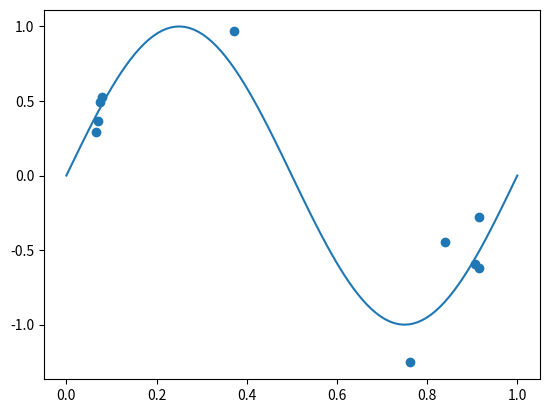
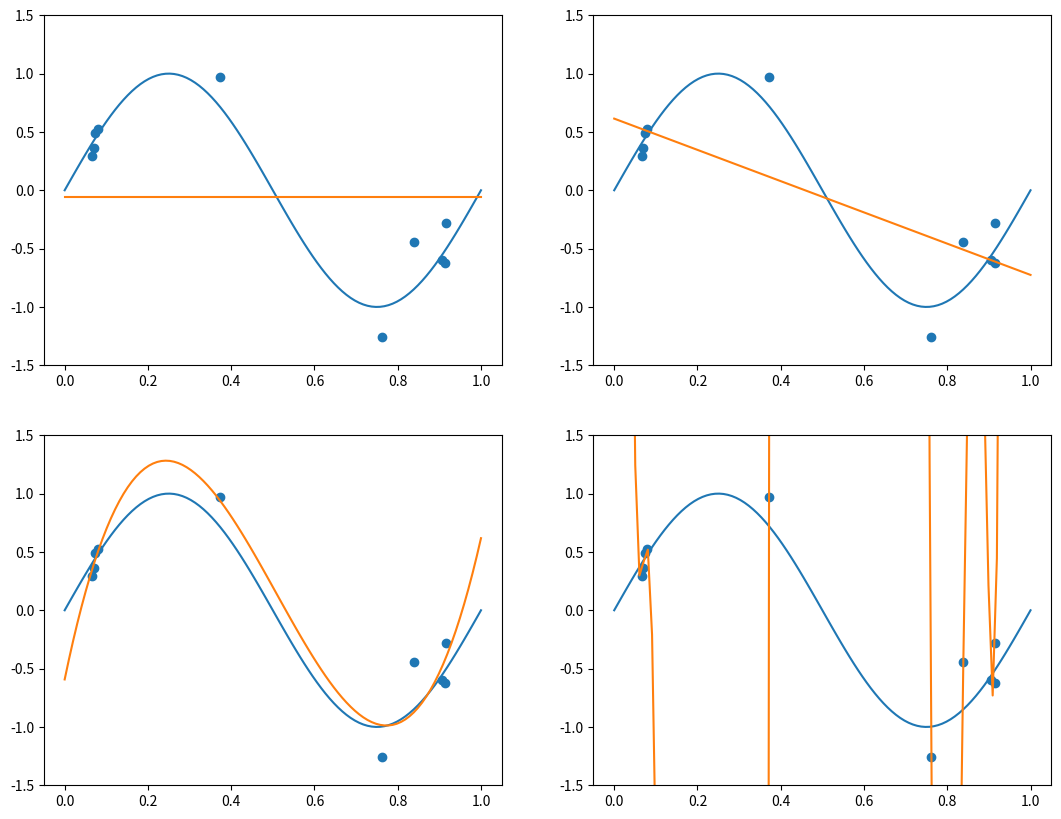
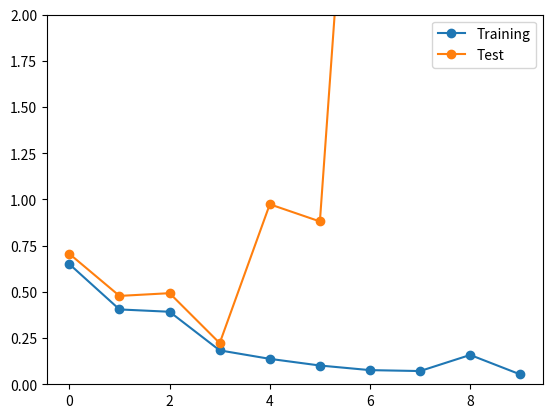
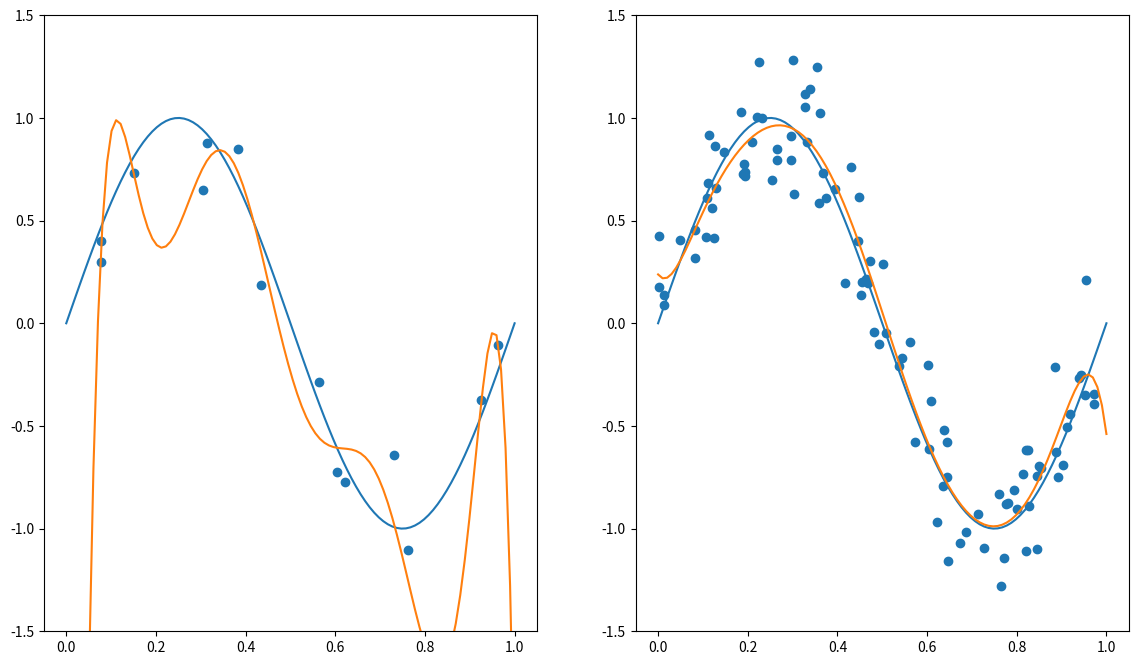
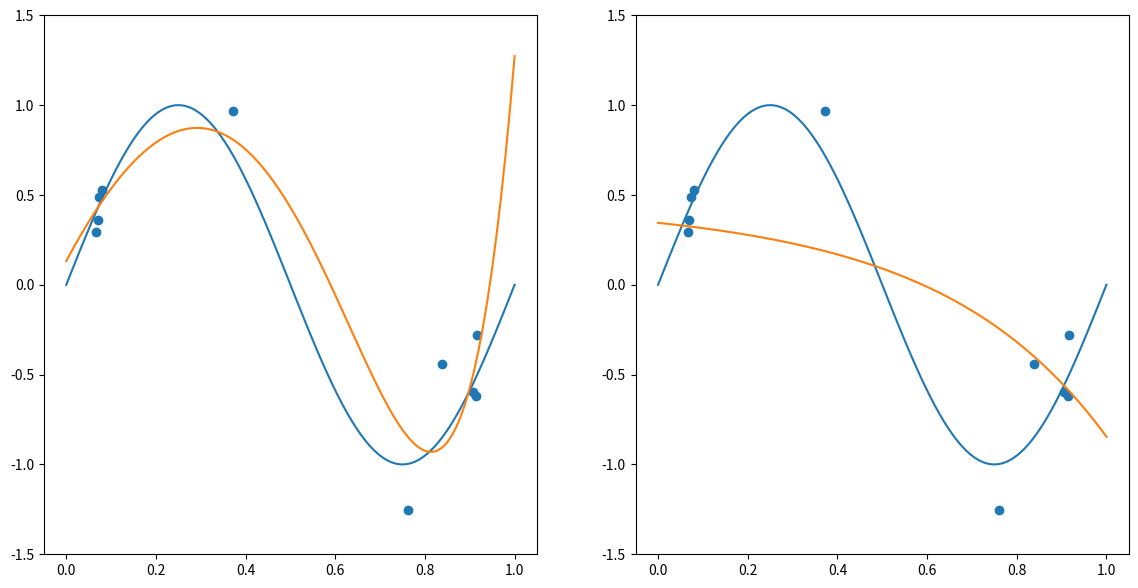

Write Python code to recreate these figures, in order.
import numpy as np
import matplotlib.pyplot as plt

def polynomial(X, M):
    n = X.shape[0]
    new_X = np.ones([n, M+1])
    for i in range(1,M+1):
        new_X[:,[i]] = new_X[:,[i-1]] * X
    return new_X

def model(X,y):
    n,d = X.shape
    w = np.zeros([d,1])
    w = np.linalg.inv(X.T@X)@X.T@y
    return w

def model_reg(X,y,alpha):
    n,d = X.shape
    w = np.zeros([d,1])
    w = np.linalg.inv(X.T@X+alpha*np.eye(d))@X.T@y
    return w

def predict(X,y,w):
    n,d = X.shape
    predict_y = X@w
    loss = 0.5*sum((predict_y-y)**2)
    rms_err = np.sqrt(2*loss/n)
    return predict_y, rms_err

#x = np.array([[1],[2],[3]])
#y= polynomial(x, 2)

x = np.linspace(0,1,100).reshape(-1,1)
y = np.sin(2*np.pi*x)

noise = np.random.normal(loc = 0, scale = 0.2, size = 10).reshape(-1,1)
z = np.random.uniform(size = 10).reshape(-1,1)
zt = np.sin(2*np.pi*z) + noise
plt.figure()
plt.plot(x,y)
plt.scatter(z, zt)

plt.figure(figsize=(13,10))
plt.subplot(221)
M = 0
w = model(polynomial(z,M),zt)
predict_y,rms_err = predict(polynomial(x,M), y, w)
plt.plot(x,y)
plt.scatter(z, zt)
plt.plot(x,predict_y)
plt.ylim(-1.5,1.5)
plt.subplot(222)
M = 1
w = model(polynomial(z,M),zt)
predict_y = polynomial(x,M)@w
plt.plot(x,y)
plt.scatter(z, zt)
plt.plot(x,predict_y)
plt.ylim(-1.5,1.5)
plt.subplot(223)
M = 3
w = model(polynomial(z,M),zt)
predict_y = polynomial(x,M)@w
plt.plot(x,y)
plt.scatter(z, zt)
plt.plot(x,predict_y)
plt.ylim(-1.5,1.5)
plt.subplot(224)
M = 9
w = model(polynomial(z,M),zt)
predict_y,rms_err = predict(polynomial(x,M), y, w)
plt.plot(x,y)
plt.scatter(z, zt)
plt.plot(x,predict_y)
plt.ylim(-1.5,1.5)

# =============================================================================
M = 10
train_error = np.zeros([M,1])
test_error = np.zeros([M,1])
for m in range(M):
    w = model(polynomial(z,m), zt)
    predict_y, train_error[m] = predict(polynomial(z,m), zt, w)
    predict_y, test_error[m] = predict(polynomial(x,m), y, w)
    
plt.figure()
l1, = plt.plot(range(M), train_error, 'o-')
l2, = plt.plot(range(M), test_error, 'o-')
plt.ylim(0,2)
plt.legend(handles = [l1, l2,], labels = ['Training', 'Test'], loc = 'best')

# =============================================================================
noise = np.random.normal(loc = 0, scale = 0.2, size = 15).reshape(-1,1)
z1 = np.random.uniform(size = 15).reshape(-1,1)
zt1 = np.sin(2*np.pi*z1) + noise
plt.figure(figsize=(14,8))
plt.subplot(121)
plt.plot(x,y)
plt.scatter(z1, zt1)
plt.plot(x, polynomial(x, 9)@model(polynomial(z1,9), zt1))
plt.ylim(-1.5, 1.5)

noise = np.random.normal(loc = 0, scale = 0.2, size = 100).reshape(-1,1)
z2 = np.random.uniform(size = 100).reshape(-1,1)
zt2 = np.sin(2*np.pi*z2) + noise
plt.subplot(122)
plt.plot(x,y)
plt.scatter(z2, zt2)
plt.plot(x, polynomial(x, 9)@model(polynomial(z2,9), zt2))
plt.ylim(-1.5, 1.5)

# =============================================================================
plt.figure(figsize=(14,7))
plt.subplot(121)
plt.plot(x,y)
plt.scatter(z, zt)
w1 = model_reg(polynomial(z,9), zt, 0.001)
plt.plot(x, polynomial(x, 9)@w1)
plt.ylim(-1.5, 1.5)
plt.subplot(122)
plt.plot(x,y)
plt.scatter(z, zt)
w2 = model_reg(polynomial(z,9), zt, 1)
plt.plot(x, polynomial(x, 9)@w2)
plt.ylim(-1.5, 1.5)